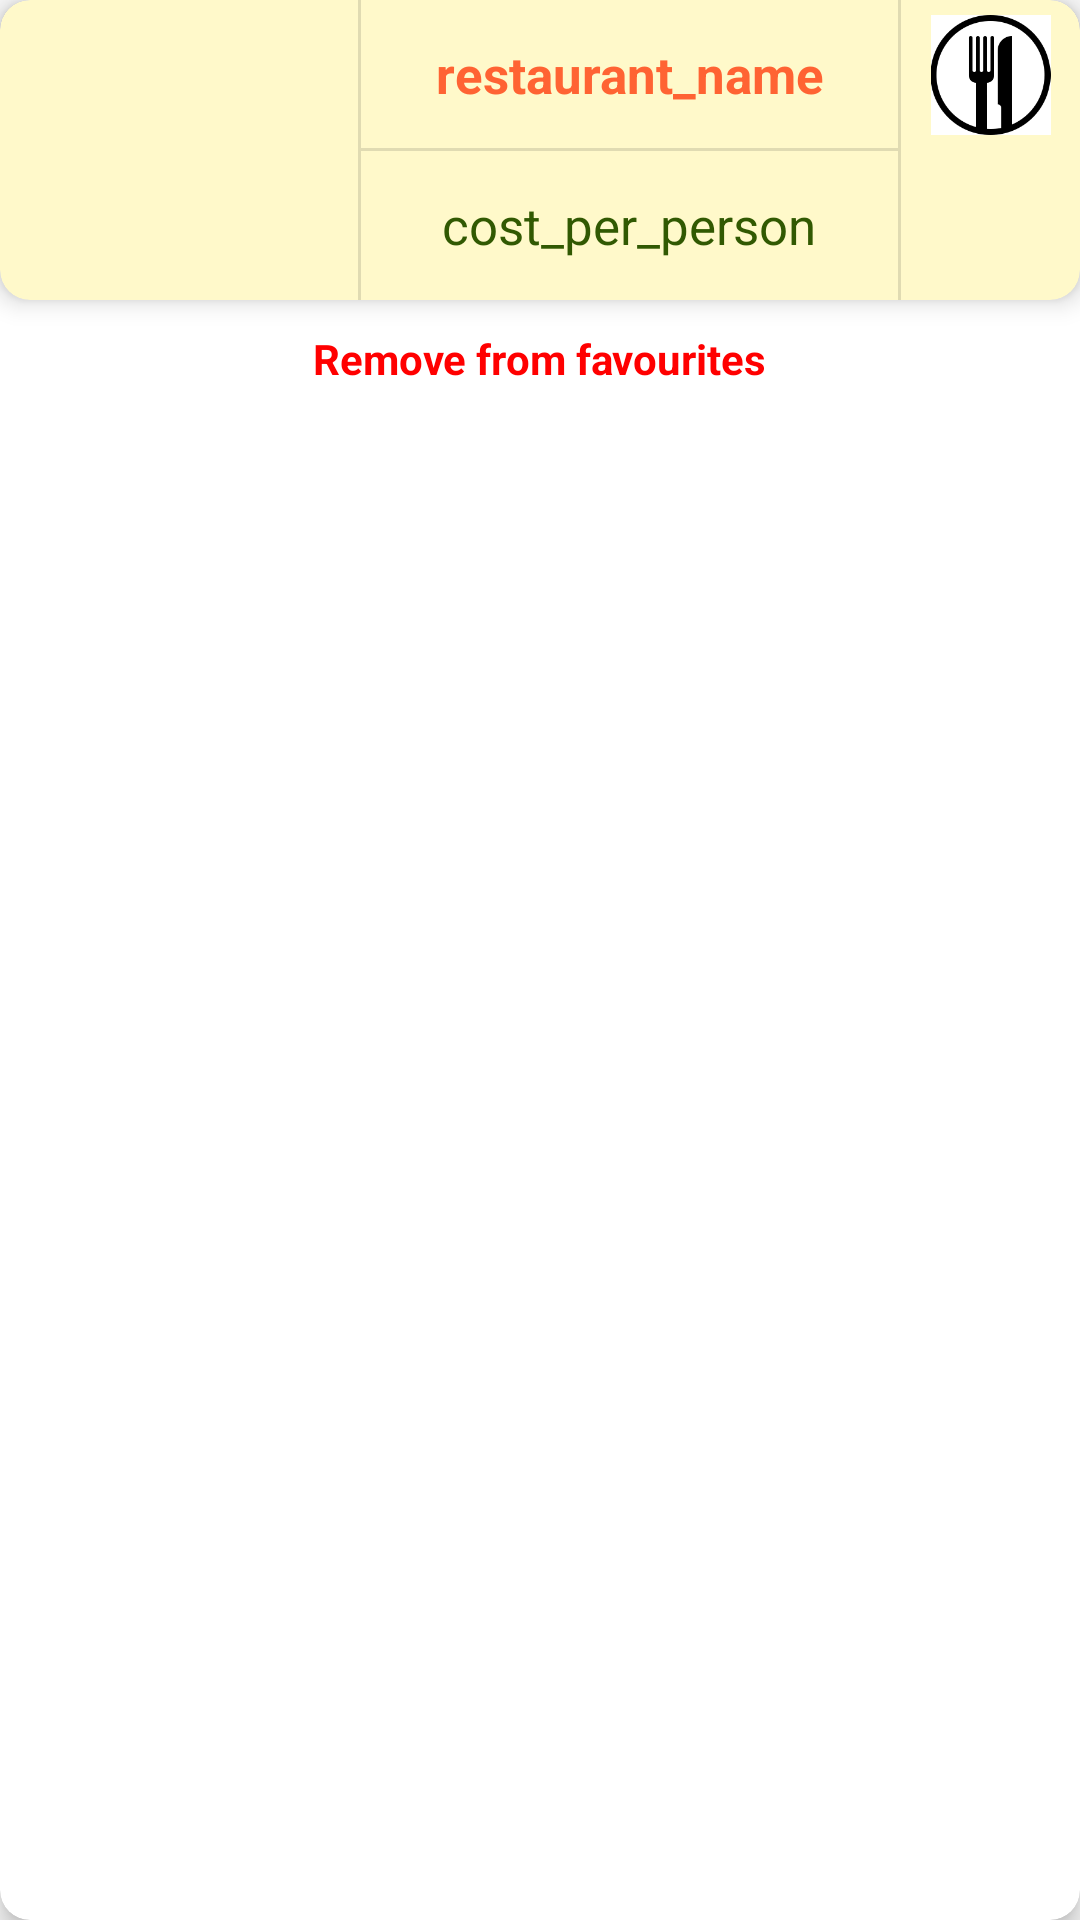

The Android layout XML behind this screen, and the referenced resources:
<!-- AndroidManifest.xml: application theme AppTheme -->
<!-- res/layout/recycler_favourite_single_element.xml -->
<?xml version="1.0" encoding="utf-8"?>
<androidx.cardview.widget.CardView xmlns:android="http://schemas.android.com/apk/res/android"
    android:layout_width="match_parent"
    xmlns:app="http://schemas.android.com/apk/res-auto"
    android:layout_height="140dp"
    android:layout_margin="5dp"
    app:cardCornerRadius="10dp"
    app:cardElevation="5dp">

    <LinearLayout
        android:layout_width="match_parent"
        android:layout_height="match_parent"
        android:orientation="vertical">

        <androidx.cardview.widget.CardView
            android:id="@+id/cvFav"
            android:layout_width="match_parent"
            android:layout_height="100dp"
            app:cardCornerRadius="10dp"
            app:cardElevation="5dp"
            app:cardBackgroundColor="#fff9ca">

            <LinearLayout
                android:layout_width="match_parent"
                android:layout_height="match_parent"
                android:divider="?android:dividerHorizontal"
                android:orientation="horizontal"
                android:showDividers="middle"
                android:weightSum="3">

                <ImageView
                    android:id="@+id/imgRestaurantImage"
                    android:layout_width="0dp"
                    android:layout_height="match_parent"
                    android:layout_weight="1"
                    android:contentDescription="@string/restaurant_image"
                    android:padding="5dp"
                    android:src="@drawable/ic_food" />

                <LinearLayout
                    android:layout_width="0dp"
                    android:layout_height="match_parent"
                    android:layout_weight="1.5"
                    android:divider="?android:dividerHorizontal"
                    android:orientation="vertical"
                    android:showDividers="middle"
                    android:weightSum="2">

                    <TextView
                        android:id="@+id/txtRestaurantName"
                        android:layout_width="match_parent"
                        android:layout_height="0dp"
                        android:layout_weight="1"
                        android:gravity="center"
                        android:padding="5dp"
                        android:text="@string/restaurant_name"
                        android:textSize="17sp"
                        android:textStyle="bold" />

                    <TextView
                        android:id="@+id/txtCostPerPerson"
                        android:layout_width="match_parent"
                        android:layout_height="0dp"
                        android:layout_weight="1"
                        android:gravity="center"
                        android:padding="5dp"
                        android:text="@string/cost_per_person"
                        android:textColor="#315902"
                        android:textSize="17sp" />
                </LinearLayout>

                <LinearLayout
                    android:layout_width="0dp"
                    android:layout_height="match_parent"
                    android:layout_weight="0.5"
                    android:orientation="vertical"
                    android:showDividers="middle"
                    android:weightSum="2">

                    <ImageView
                        android:layout_width="match_parent"
                        android:layout_height="0dp"
                        android:layout_weight="1"
                        android:padding="5dp"
                        android:src="@drawable/deff" />

                    <ImageView
                        android:layout_width="match_parent"
                        android:layout_height="0dp"
                        android:layout_weight="1"
                        android:padding="5dp"
                        android:src="@drawable/ic_favourite_full" />
                </LinearLayout>
            </LinearLayout>
        </androidx.cardview.widget.CardView>

        <TextView
            android:id="@+id/btnRemove"
            android:layout_width="wrap_content"
            android:layout_height="wrap_content"
            android:layout_gravity="center"
            android:layout_margin="10dp"
            android:text="@string/remove_from_favourites"
            android:textColor="#FF0000"
            android:textStyle="bold" />
    </LinearLayout>
</androidx.cardview.widget.CardView>
<!-- resources referenced by this layout -->
<resources>
  <!-- drawable deff: png bitmap (drawable, 3109 bytes) -->
  <string name="cost_per_person">cost_per_person</string>
  <string name="remove_from_favourites">Remove from favourites</string>
  <string name="restaurant_image">Restaurant Image</string>
  <string name="restaurant_name">restaurant_name</string>
  <style name="AppTheme" parent="Theme.AppCompat.Light.NoActionBar">
          
          <item name="colorPrimary">@color/colorPrimary</item>
          <item name="colorPrimaryDark">@color/colorPrimaryDark</item>
          <item name="colorAccent">@color/colorAccent</item>
  
          <item name="android:textColor">@color/colorPrimary</item>
          <item name="android:windowDisablePreview">true</item>
          <item name="windowActionBar">false</item>
          <item name="windowNoTitle">true</item>
      </style>
  <color name="colorPrimary">#ff6333</color>
  <color name="colorPrimaryDark">#ff3d00</color>
  <color name="colorAccent">#b22a00</color>
</resources>
